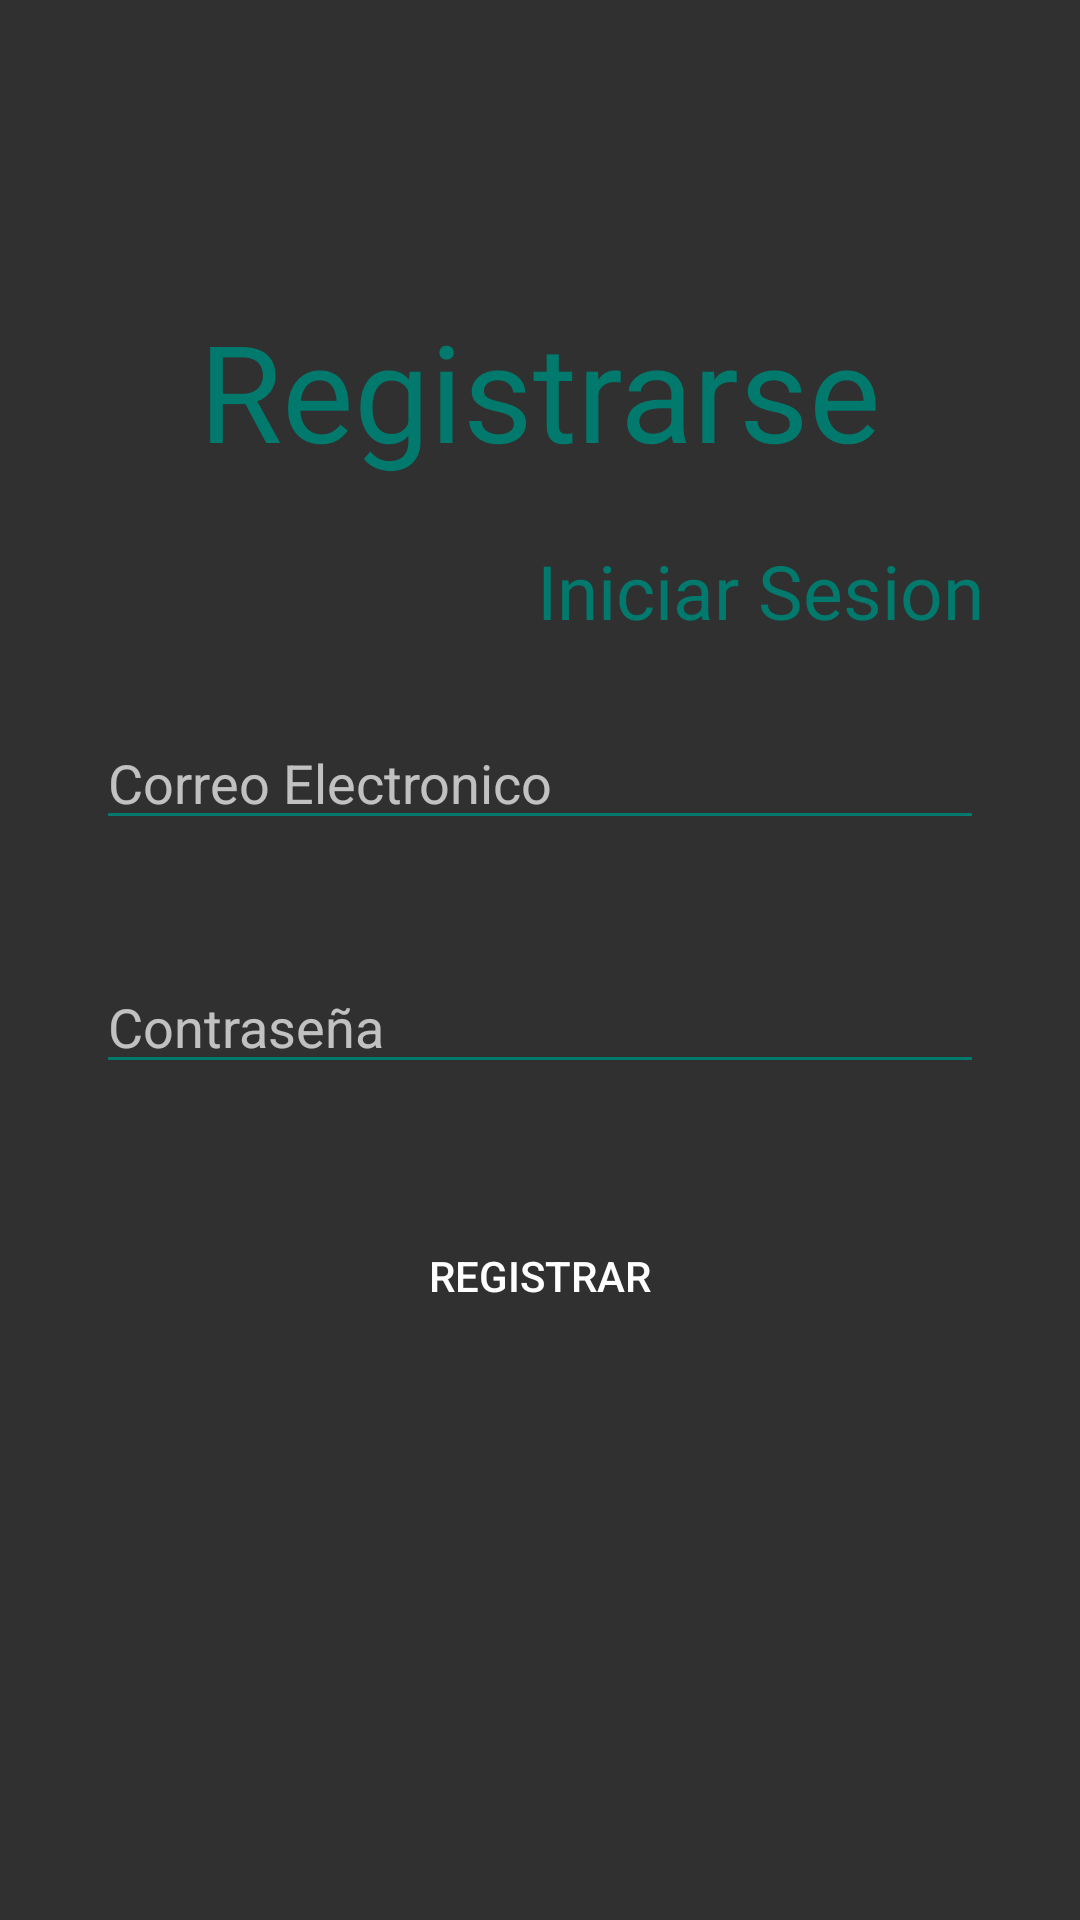

Reconstruct the res/layout file that produces this screen, plus the resources it refers to.
<!-- AndroidManifest.xml: application theme Theme.Design.NoActionBar -->
<!-- res/layout/activity_registrarse.xml -->
<?xml version="1.0" encoding="utf-8"?>
<LinearLayout xmlns:android="http://schemas.android.com/apk/res/android"
    xmlns:app="http://schemas.android.com/apk/res-auto"
    xmlns:tools="http://schemas.android.com/tools"
    android:layout_width="match_parent"
    android:layout_height="match_parent"
    android:orientation="vertical"
    tools:context=".Registrarse">

    <TextView
        android:id="@+id/tvRegistrarse"
        android:layout_width="match_parent"
        android:layout_height="wrap_content"
        android:text="Registrarse"
        android:textSize="45dp"
        android:gravity="center"
        android:layout_marginTop="100dp"
        android:layout_marginLeft="32dp"
        android:layout_marginRight="32dp"
        android:layout_marginBottom="20dp"
        android:textColor="#017A6D"/>
    <TextView
        android:id="@+id/tvLogin"
        android:layout_width="match_parent"
        android:layout_height="wrap_content"
        android:text="Iniciar Sesion"
        android:textSize="25dp"
        android:gravity="right"
        android:layout_marginLeft="32dp"
        android:layout_marginRight="32dp"
        android:layout_marginBottom="25dp"
        android:textColor="#017A6D"/>

    <EditText
        android:id="@+id/etEmail"
        android:layout_width="match_parent"
        android:layout_height="wrap_content"
        android:ems="10"
        android:inputType="textPersonName"
        android:text=""
        android:hint="Correo Electronico"
        android:layout_marginLeft="32dp"
        android:layout_marginRight="32dp"
        android:layout_marginBottom="40dp"
        android:backgroundTint="#017A6D"/>

    <EditText
        android:id="@+id/etPassword"
        android:layout_width="match_parent"
        android:layout_height="wrap_content"
        android:ems="10"
        android:inputType="textPassword"
        android:hint="Contraseña"
        android:layout_marginLeft="32dp"
        android:layout_marginRight="32dp"
        android:layout_marginBottom="40dp"
        android:backgroundTint="#017A6D"/>

    <Button
        android:id="@+id/btnRegister"
        android:layout_width="match_parent"
        android:layout_height="wrap_content"
        android:text="Registrar"
        android:layout_marginLeft="32dp"
        android:layout_marginRight="32dp"
        android:layout_marginBottom="10dp"
        android:background="@drawable/button_rounded"
        android:backgroundTint="#017A6D"/>



</LinearLayout>
<!-- resources referenced by this layout -->
<resources>

</resources>
